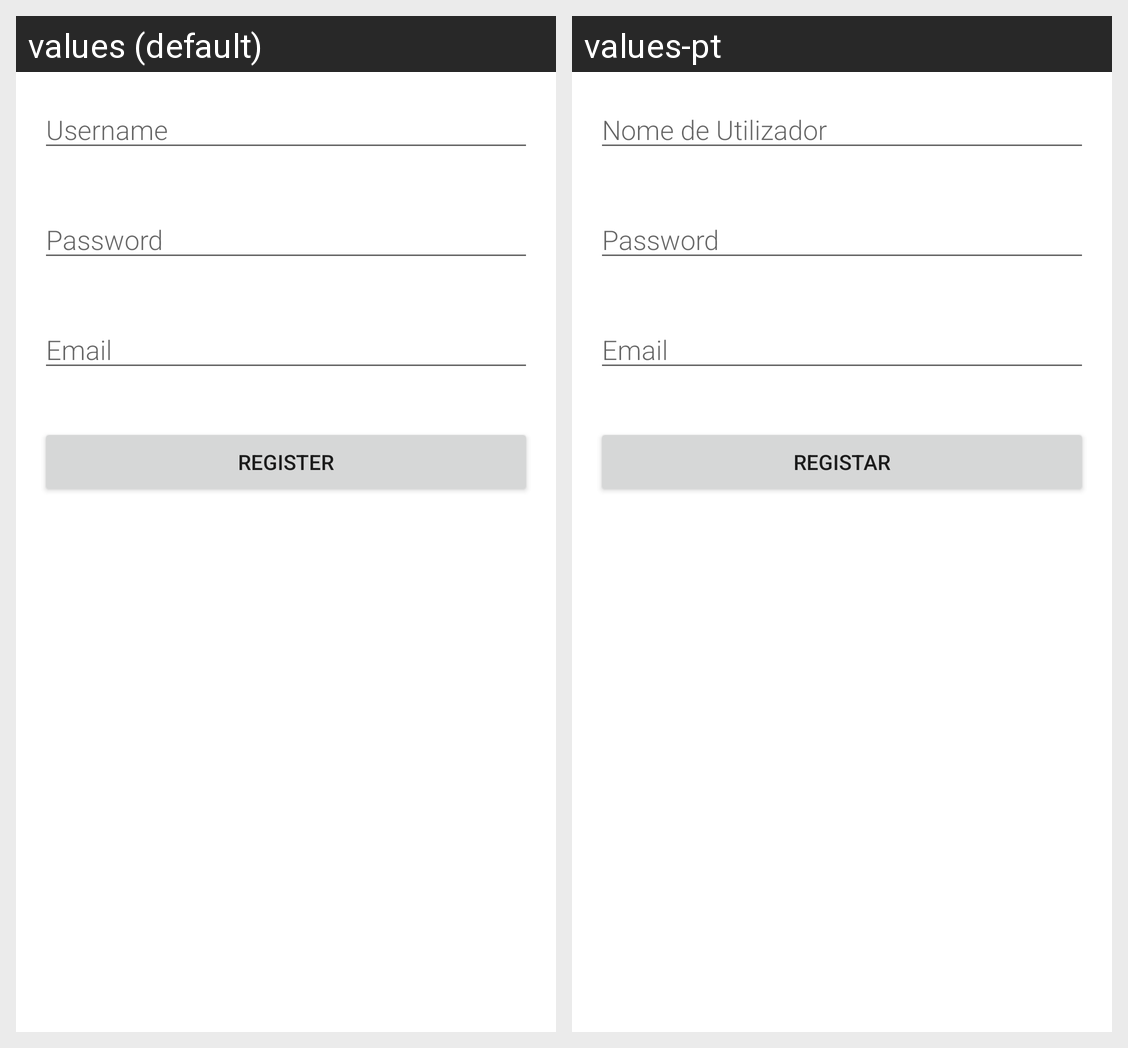

Here is an Android app screen in its default locale and in the app's own translations. Write out the translated-string differences for the strings that appear on this screen.
Android screen res/layout/activity_register.xml rendered under 2 locales, left to right: values (default), values-pt. Device: Nexus 5 (rendered at 1080×1920; each locale shown at half size, 540×960, under a caption strip naming it); theme Theme.TrabalhoPratico.
Strings drawn on this screen, with the default value and each locale's value (text and hints the layout hard-codes, and strings that could not be matched under every locale, appear in the picture but are not listed):

username
  values: Username
  values-pt: Nome de Utilizador

password
  values: Password
  values-pt: Password  [not translated; the default value is used]

Register
  values: Register
  values-pt: Registar
